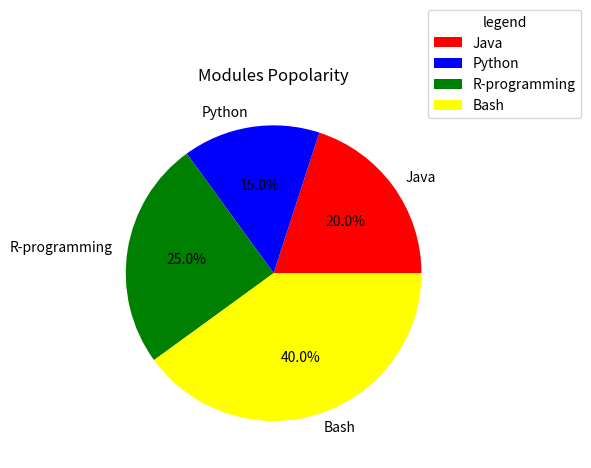

Here is the Python script that generated this plot:
# 3) create a piechart to show popularity of various modules (Java,Python etc.)
import matplotlib.pyplot as py

module=['Java','Python','R-programming','Bash']
Popularity=[20,15,25,40]

py.pie(Popularity,labels=module,autopct='%0.1f%%',colors=['red','blue','green','yellow'])

py.legend(bbox_to_anchor=(0.9,0.9),title='legend')
py.title("Modules Popolarity")
py.show()
